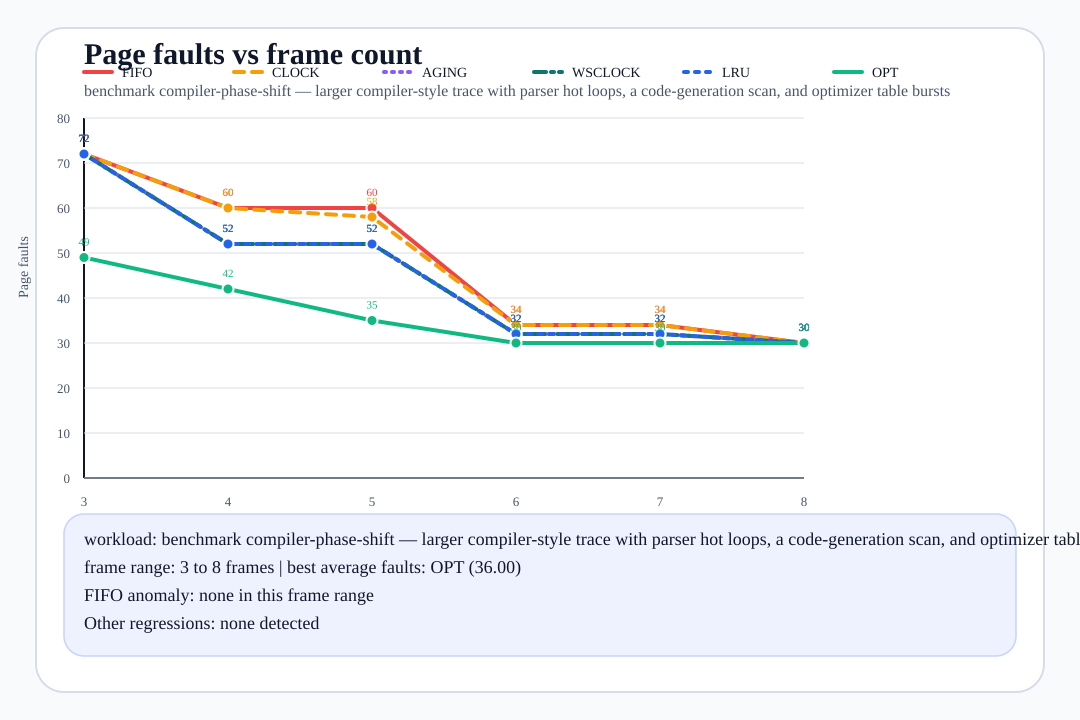

The table this chart was drawn from, first rows:
frames, fifo_faults, clock_faults, aging_faults, wsclock_faults, lru_faults, opt_faults, best_algorithms, reference_source
3, 72, 72, 72, 72, 72, 49, opt, benchmark:compiler-phase-shift
4, 60, 60, 52, 52, 52, 42, opt, benchmark:compiler-phase-shift
5, 60, 58, 52, 52, 52, 35, opt, benchmark:compiler-phase-shift
6, 34, 34, 32, 32, 32, 30, opt, benchmark:compiler-phase-shift
7, 34, 34, 32, 32, 32, 30, opt, benchmark:compiler-phase-shift
8, 30, 30, 30, 30, 30, 30, fifo/clock/aging/wsclock/lru/opt, benchmark:compiler-phase-shift
